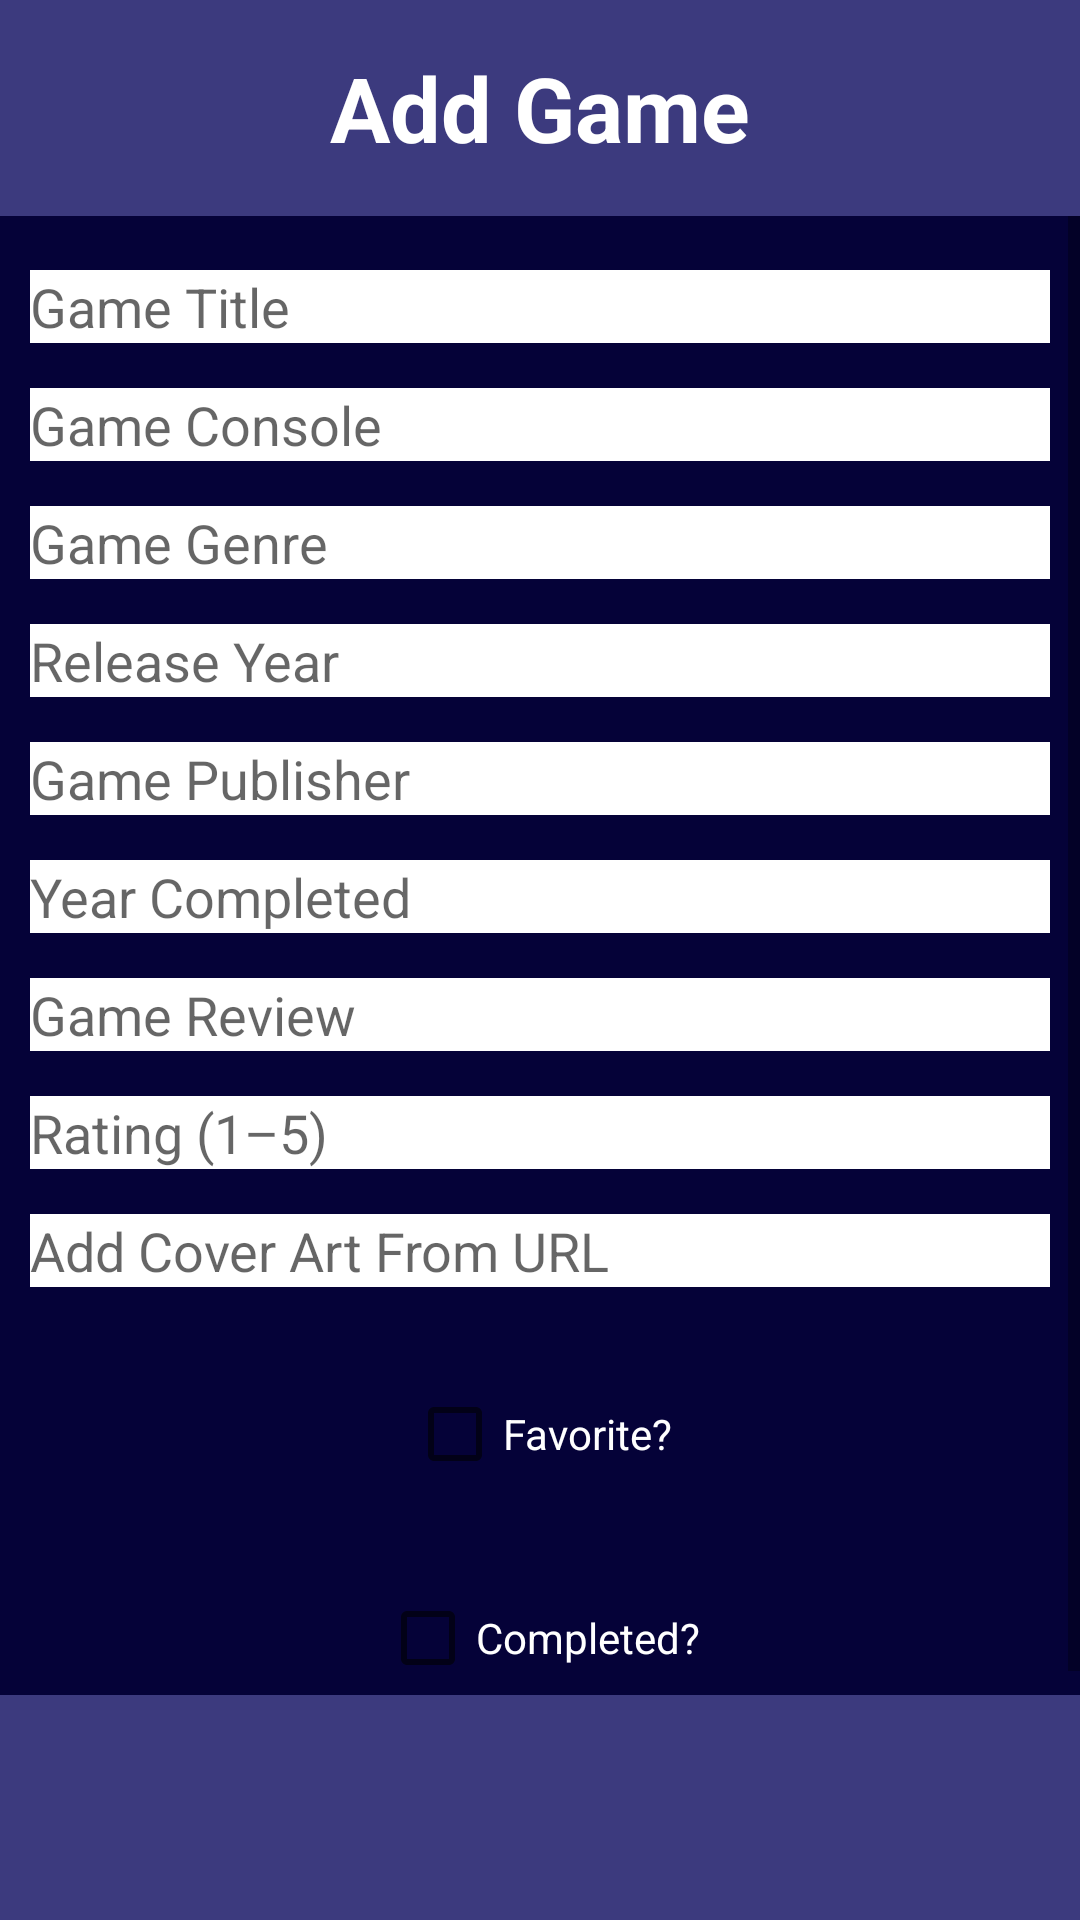

Reconstruct the res/layout file that produces this screen, plus the resources it refers to.
<!-- AndroidManifest.xml: application theme Theme.MemoryCard2 -->
<!-- res/layout/activity_add_game.xml -->
<?xml version="1.0" encoding="utf-8"?>
<androidx.constraintlayout.widget.ConstraintLayout xmlns:android="http://schemas.android.com/apk/res/android"
    xmlns:app="http://schemas.android.com/apk/res-auto"
    android:layout_width="match_parent"
    android:layout_height="match_parent"
    android:background="@color/purple_light">


    <FrameLayout
        android:id="@+id/frame_layout"
        android:layout_width="match_parent"
        android:layout_height="match_parent"
        android:layout_marginBottom="75dp"
        android:background="@color/purple_dark"
        app:layout_constraintBottom_toBottomOf="parent"
        app:layout_constraintEnd_toEndOf="parent"
        app:layout_constraintStart_toStartOf="parent"
        app:layout_constraintTop_toTopOf="parent">


        <ScrollView
            android:layout_width="match_parent"
            android:layout_height="match_parent">

            <LinearLayout
                android:orientation="vertical"
                android:padding="10dp"
                android:layout_width="match_parent"
                android:layout_height="wrap_content"
                android:translationY="80dp">

                
                <EditText
                    android:id="@+id/addGameTitle"
                    android:hint="@string/addgamehint_title"
                    android:layout_width="match_parent"
                    android:layout_height="wrap_content"
                    android:background="@color/white"
                    android:textColor="#000000"
                    android:layout_marginBottom="15dp"/>

                <EditText
                    android:id="@+id/addGameConsole"
                    android:hint="@string/addGameConsole"
                    android:layout_width="match_parent"
                    android:layout_height="wrap_content"
                    android:background="@color/white"
                    android:textColor="#000000"
                    android:layout_marginBottom="15dp"/>

                <EditText
                    android:id="@+id/addGameGenre"
                    android:hint="@string/addGameGenre"
                    android:layout_width="match_parent"
                    android:layout_height="wrap_content"
                    android:background="@color/white"
                    android:textColor="#000000"
                    android:layout_marginBottom="15dp"/>

                <EditText
                    android:id="@+id/addReleaseYear"
                    android:hint="@string/addReleaseYear"
                    android:layout_width="match_parent"
                    android:layout_height="wrap_content"
                    android:background="@color/white"
                    android:textColor="#000000"
                    android:layout_marginBottom="15dp"/>

                <EditText
                    android:id="@+id/addPublisher"
                    android:hint="@string/addPublisher"
                    android:layout_width="match_parent"
                    android:layout_height="wrap_content"
                    android:background="@color/white"
                    android:textColor="#000000"
                    android:layout_marginBottom="15dp"/>



                <EditText
                    android:id="@+id/addCompletionYear"
                    android:hint="@string/addCompletionyear"
                    android:inputType="number"
                    android:layout_width="match_parent"
                    android:layout_height="wrap_content"
                    android:background="@color/white"
                    android:textColor="#000000"
                    android:layout_marginBottom="15dp"/>

                <EditText
                    android:id="@+id/addReview"
                    android:hint="@string/addReview"
                    android:layout_width="match_parent"
                    android:layout_height="wrap_content"
                    android:background="@color/white"
                    android:textColor="#000000"
                    android:layout_marginBottom="15dp"/>

                <EditText
                    android:id="@+id/addRating"
                    android:hint="@string/addRating"
                    android:inputType="number"
                    android:layout_width="match_parent"
                    android:layout_height="wrap_content"
                    android:background="@color/white"
                    android:textColor="#000000"
                    android:layout_marginBottom="15dp"/>

                <EditText
                    android:id="@+id/addGameCoverUrl"
                    android:hint="@string/addGameCoverUrl"
                    android:layout_width="match_parent"
                    android:layout_height="wrap_content"
                    android:background="@color/white"
                    android:textColor="#000000"
                    android:layout_marginBottom="15dp"/>


                <CheckBox
                    android:id="@+id/boolFavorite"
                    android:layout_width="wrap_content"
                    android:layout_height="wrap_content"
                    android:text="@string/favoriteBox"
                    android:background="@android:color/transparent"
                    android:textColor="@color/white"
                    android:layout_gravity="center"
                    android:layout_margin="10dp"/>

                <CheckBox
                    android:id="@+id/boolCompletionStatus"
                    android:layout_width="wrap_content"
                    android:layout_height="wrap_content"
                    android:layout_gravity="center"
                    android:text="@string/completedBox"
                    android:background="@android:color/transparent"                    android:textColor="@color/white"
                    android:layout_margin="10dp"/>




                <Button
                    android:id="@+id/btnSubmitGame"
                    android:text="@string/addGame"
                    android:layout_width="wrap_content"
                    android:layout_height="wrap_content"
                    android:layout_gravity="center"
                    android:layout_marginBottom="15dp"
                    android:backgroundTint="@color/purple_light"
                    />


            </LinearLayout>
        </ScrollView>


        <FrameLayout
            android:layout_width="match_parent"
            android:layout_height="72dp"
            android:background="@color/purple_light">

            <TextView
                android:id="@+id/textView2"
                android:layout_width="wrap_content"
                android:layout_height="wrap_content"
                android:layout_gravity="center"
                android:text="@string/AddGameTag"
                android:textColor="@color/white"
                android:textSize="30sp"
                android:textStyle="bold"
                android:backgroundTint="@color/white"/>
        </FrameLayout>

    </FrameLayout>
</androidx.constraintlayout.widget.ConstraintLayout>
<!-- resources referenced by this layout -->
<resources>
  <color name="purple_dark">#050238</color>
  <color name="purple_light">#3C3A7E</color>
  <color name="white">#FFFFFFFF</color>
  <string name="AddGameTag">Add Game</string>
  <string name="addCompletionyear">Year Completed</string>
  <string name="addGame"> ADD GAME</string>
  <string name="addGameConsole">Game Console</string>
  <string name="addGameCoverUrl">Add Cover Art From URL</string>
  <string name="addGameGenre">Game Genre</string>
  <string name="addPublisher">Game Publisher</string>
  <string name="addRating">Rating (1–5)</string>
  <string name="addReleaseYear">Release Year</string>
  <string name="addReview">Game Review</string>
  <string name="addgamehint_title">Game Title</string>
  <string name="completedBox">Completed?</string>
  <string name="favoriteBox">Favorite?</string>
  <style name="Theme.MemoryCard2" parent="Theme.MaterialComponents.DayNight.NoActionBar">
          
          <item name="colorPrimary">#050238</item>
          <item name="colorOnPrimary">@color/white</item>
          
          <item name="colorSecondary">#3C3A7E</item>
          <item name="colorOnSecondary">#FFFFFF</item>
          
          <item name="android:statusBarColor">#3C3A7E</item>
          
      </style>
</resources>
